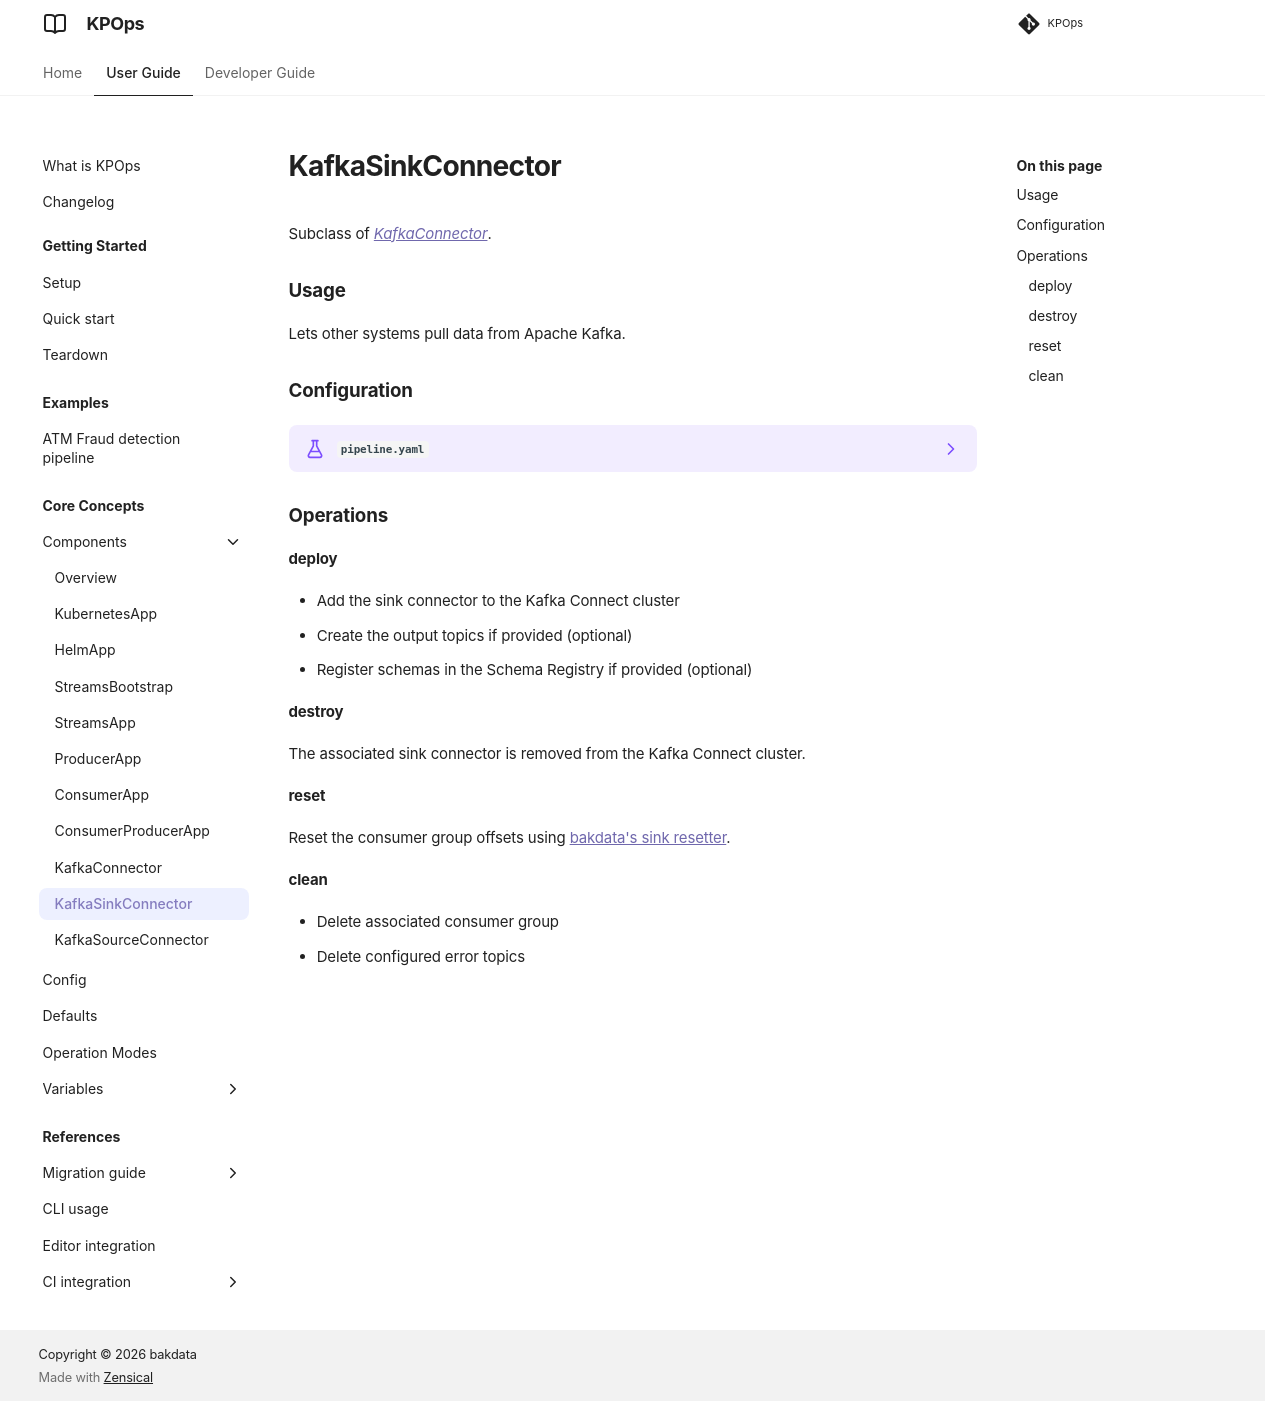

repository: bakdata/kpops · page: 13.0/user/core-concepts/components/kafka-sink-connector/index.html · generator: mkdocs

# KafkaSinkConnector

Subclass of [_KafkaConnector_](./kafka-connector.md).

### Usage

Lets other systems pull data from Apache Kafka.

### Configuration

<!-- dprint-ignore-start -->

??? example "`pipeline.yaml`"

    ```yaml
    --8<--
    ./docs/resources/pipeline-components/kafka-sink-connector.yaml
    --8<--
    ```

<!-- dprint-ignore-end -->

### Operations

#### deploy

- Add the sink connector to the Kafka Connect cluster
- Create the output topics if provided (optional)
- Register schemas in the Schema Registry if provided (optional)

#### destroy

The associated sink connector is removed from the Kafka Connect cluster.

#### reset

Reset the consumer group offsets using
[bakdata's sink resetter](https://github.com/bakdata/kafka-connect-resetter/#sink-resetter){target=_blank}.

#### clean

- Delete associated consumer group
- Delete configured error topics
